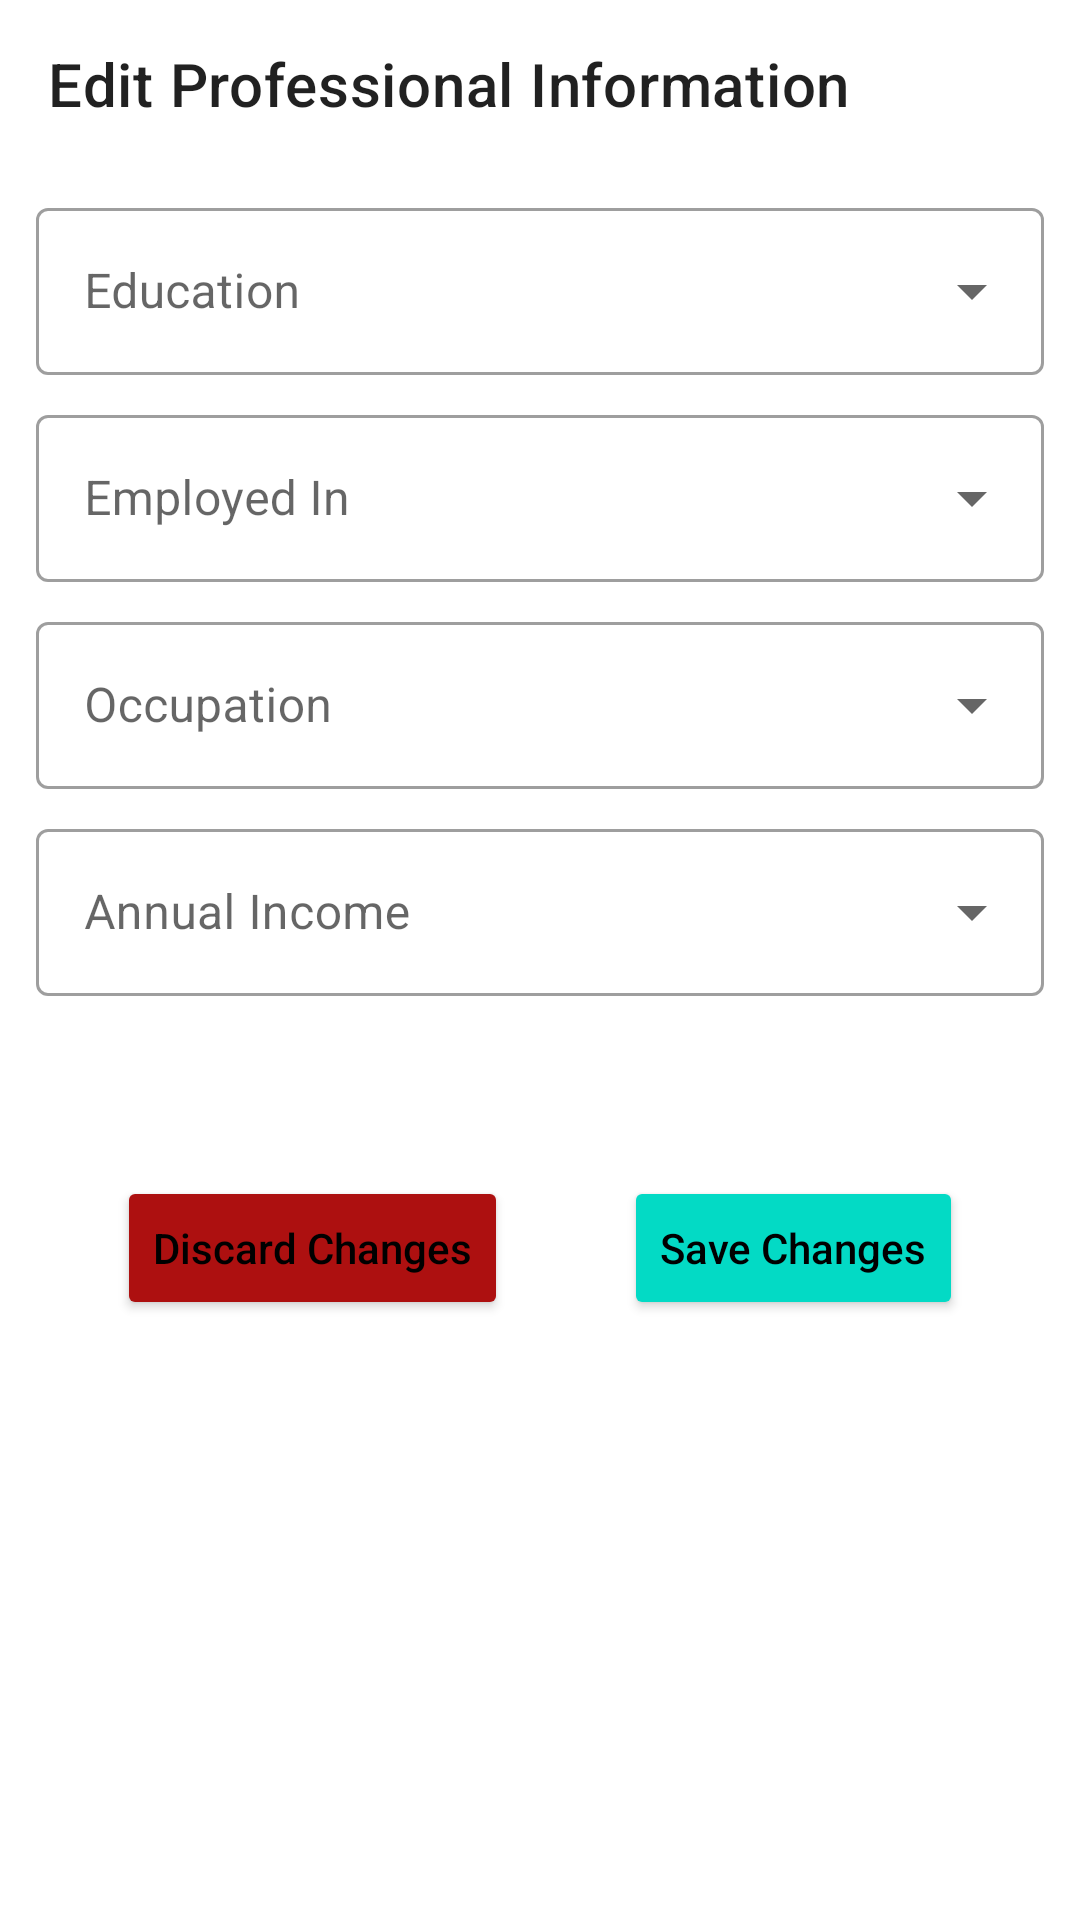

Produce the Android XML layout that renders to this screen, including the resource entries it uses.
<!-- AndroidManifest.xml: application theme Theme.Matrimony -->
<!-- res/layout/activity_professional_info_edit.xml -->
<?xml version="1.0" encoding="utf-8"?>
<layout xmlns:android="http://schemas.android.com/apk/res/android"
    xmlns:app="http://schemas.android.com/apk/res-auto"
    xmlns:tools="http://schemas.android.com/tools">

    <LinearLayout
        android:layout_width="match_parent"
        android:layout_height="match_parent"
        android:orientation="vertical">

        
        
        
        
        

        <androidx.appcompat.widget.Toolbar
            android:id="@+id/toolbar"
            android:layout_width="match_parent"
            android:layout_height="?attr/actionBarSize"
            app:layout_scrollFlags="scroll|enterAlways"
            app:title="Edit Professional Information" />

        

        <ScrollView
            android:id="@+id/professional_info_edit_scroll"
            android:layout_width="match_parent"
            android:layout_height="match_parent">

            <androidx.constraintlayout.widget.ConstraintLayout
                android:layout_width="match_parent"
                android:layout_height="wrap_content">

                <com.google.android.material.textfield.TextInputLayout
                    android:id="@+id/til_education"
                    style="@style/Widget.MaterialComponents.TextInputLayout.OutlinedBox.ExposedDropdownMenu"
                    android:layout_width="match_parent"
                    android:layout_height="wrap_content"
                    android:layout_marginStart="12dp"
                    android:layout_marginTop="8dp"
                    android:layout_marginEnd="12dp"
                    android:hint="Education"
                    app:layout_constraintStart_toStartOf="parent"
                    app:layout_constraintTop_toTopOf="parent">

                    <androidx.appcompat.widget.AppCompatAutoCompleteTextView
                        android:id="@+id/education_selector"
                        style="@style/Widget.MaterialComponents.AutoCompleteTextView.OutlinedBox"
                        android:layout_width="match_parent"
                        android:layout_height="wrap_content" />

                </com.google.android.material.textfield.TextInputLayout>

                <com.google.android.material.textfield.TextInputLayout
                    android:id="@+id/til_employed_in"
                    style="@style/Widget.MaterialComponents.TextInputLayout.OutlinedBox.ExposedDropdownMenu"
                    android:layout_width="match_parent"
                    android:layout_height="wrap_content"
                    android:layout_marginStart="12dp"
                    android:layout_marginTop="8dp"
                    android:layout_marginEnd="12dp"
                    android:hint="Employed In"
                    app:layout_constraintStart_toStartOf="parent"
                    app:layout_constraintTop_toBottomOf="@id/til_education">

                    <androidx.appcompat.widget.AppCompatAutoCompleteTextView
                        android:id="@+id/employed_in_selector"
                        style="@style/Widget.MaterialComponents.AutoCompleteTextView.OutlinedBox"
                        android:layout_width="match_parent"
                        android:layout_height="wrap_content" />

                </com.google.android.material.textfield.TextInputLayout>

                <com.google.android.material.textfield.TextInputLayout
                    android:id="@+id/til_occupation"
                    style="@style/Widget.MaterialComponents.TextInputLayout.OutlinedBox.ExposedDropdownMenu"
                    android:layout_width="match_parent"
                    android:layout_height="wrap_content"
                    android:layout_marginStart="12dp"
                    android:layout_marginTop="8dp"
                    android:layout_marginEnd="12dp"
                    android:hint="Occupation"
                    app:layout_constraintStart_toStartOf="parent"
                    app:layout_constraintTop_toBottomOf="@id/til_employed_in">

                    <androidx.appcompat.widget.AppCompatAutoCompleteTextView
                        android:id="@+id/occupation_selector"
                        style="@style/Widget.MaterialComponents.AutoCompleteTextView.OutlinedBox"
                        android:layout_width="match_parent"
                        android:layout_height="wrap_content" />

                </com.google.android.material.textfield.TextInputLayout>

                <com.google.android.material.textfield.TextInputLayout
                    android:id="@+id/til_annual_income"
                    style="@style/Widget.MaterialComponents.TextInputLayout.OutlinedBox.ExposedDropdownMenu"
                    android:layout_width="match_parent"
                    android:layout_height="wrap_content"
                    android:layout_marginStart="12dp"
                    android:layout_marginTop="8dp"
                    android:layout_marginEnd="12dp"
                    android:hint="Annual Income"
                    app:layout_constraintStart_toStartOf="parent"
                    app:layout_constraintTop_toBottomOf="@id/til_occupation">

                    <androidx.appcompat.widget.AppCompatAutoCompleteTextView
                        android:id="@+id/annual_income_selector"
                        style="@style/Widget.MaterialComponents.AutoCompleteTextView.OutlinedBox"
                        android:layout_width="match_parent"
                        android:layout_height="wrap_content" />

                </com.google.android.material.textfield.TextInputLayout>



                <Button
                    android:id="@+id/btn_discard_changes"
                    android:layout_width="wrap_content"
                    android:layout_height="wrap_content"
                    android:layout_marginTop="60dp"
                    android:layout_marginBottom="100dp"
                    android:backgroundTint="@color/red"
                    android:text="Discard Changes"
                    android:textAllCaps="false"
                    app:layout_constraintEnd_toStartOf="@id/btn_save_changes"
                    app:layout_constraintHorizontal_bias="0.5"
                    app:layout_constraintStart_toStartOf="parent"
                    app:layout_constraintTop_toBottomOf="@id/til_annual_income" />

                <Button
                    android:id="@+id/btn_save_changes"
                    android:layout_width="wrap_content"
                    android:layout_height="wrap_content"
                    android:layout_marginTop="60dp"
                    android:layout_marginBottom="100dp"
                    android:backgroundTint="@color/teal_200"
                    android:text="Save Changes"
                    android:textAllCaps="false"
                    app:layout_constraintBottom_toBottomOf="parent"
                    app:layout_constraintEnd_toEndOf="parent"
                    app:layout_constraintHorizontal_bias="0.5"
                    app:layout_constraintStart_toEndOf="@id/btn_discard_changes"
                    app:layout_constraintTop_toBottomOf="@id/til_annual_income" />
















            </androidx.constraintlayout.widget.ConstraintLayout>

        </ScrollView>
    </LinearLayout>
</layout>
<!-- resources referenced by this layout -->
<resources>
  <color name="blue">#006DFF</color>
  <color name="red">#ad1010</color>
  <color name="teal_200">#FF03DAC5</color>
  <style name="Theme.Matrimony" parent="Theme.MaterialComponents.DayNight.NoActionBar">
          
          <item name="colorPrimary">@android:color/holo_blue_dark</item>
          <item name="colorPrimaryVariant">@color/purple_700</item>
          <item name="colorOnPrimary">@color/white</item>
          
          <item name="colorSecondary">@color/teal_200</item>
          <item name="colorSecondaryVariant">@color/teal_700</item>
          <item name="colorOnSecondary">@color/black</item>
          
          <item name="android:statusBarColor">@color/white</item>
          <item name="android:windowLightStatusBar">true</item>
          <item name="android:textColor">@color/black</item>
          
          <item name="android:navigationBarColor">@color/white</item>
          
          <item name="bottomSheetDialogTheme">@style/AppBottomSheetDialogTheme</item>
  
      </style>
  <color name="purple_700">#FF3700B3</color>
  <color name="white">#FFFFFFFF</color>
  <color name="teal_700">#FF018786</color>
  <color name="black">#FF000000</color>
  <style name="AppBottomSheetDialogTheme" parent="Theme.Design.Light.BottomSheetDialog">
          <item name="bottomSheetStyle">@style/AppModalStyle</item>
  
      </style>
  <style name="AppModalStyle" parent="Widget.Design.BottomSheet.Modal">
          <item name="android:background">@drawable/bottom_sheet_corner</item>
      </style>
  <!-- drawable bottom_sheet_corner (drawable-night) -->
  <?xml version="1.0" encoding="utf-8"?>
  <shape xmlns:android="http://schemas.android.com/apk/res/android"
      android:shape="rectangle">
      <solid android:color="#2d302e"/>
      <corners android:topLeftRadius="16dp"
          android:topRightRadius="16dp"/>
  
  </shape>
</resources>
